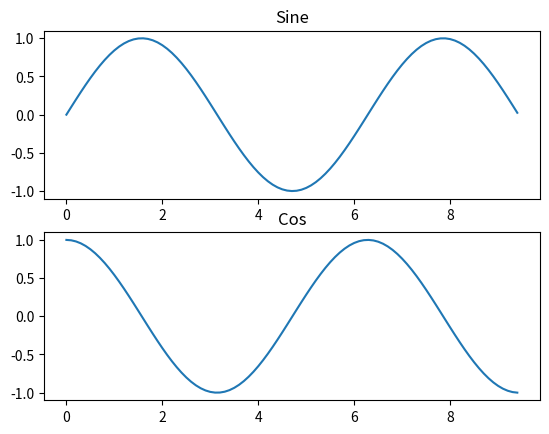

Source code (Python):
#The most important function in matplotlib is plot,
# which allows you to plot 2D data. Here is a simple example:
import math

import numpy as np
import matplotlib.pyplot as plt
from scipy.ndimage import label

# Compute the x and y coordinates for points on a sine curve
x = np.arange(0, 3 * np.pi, 0.1)
y = np.sin(x)
z = np.cos(x)

# plt.plot(x,y, label="sin")
# # plt.plot(x,z, label="cos")
# # plt.xlabel('x axis label')
# # plt.ylabel('y axis label')
# # plt.legend()
# # plt.show()

plt.subplot(2, 1, 1)


plt.plot(x, y)
plt.title('Sine')

plt.subplot(2, 1, 2)

plt.plot(x, z)
plt.title('Cos')
plt.show()
print(math.comb(1000,2))
